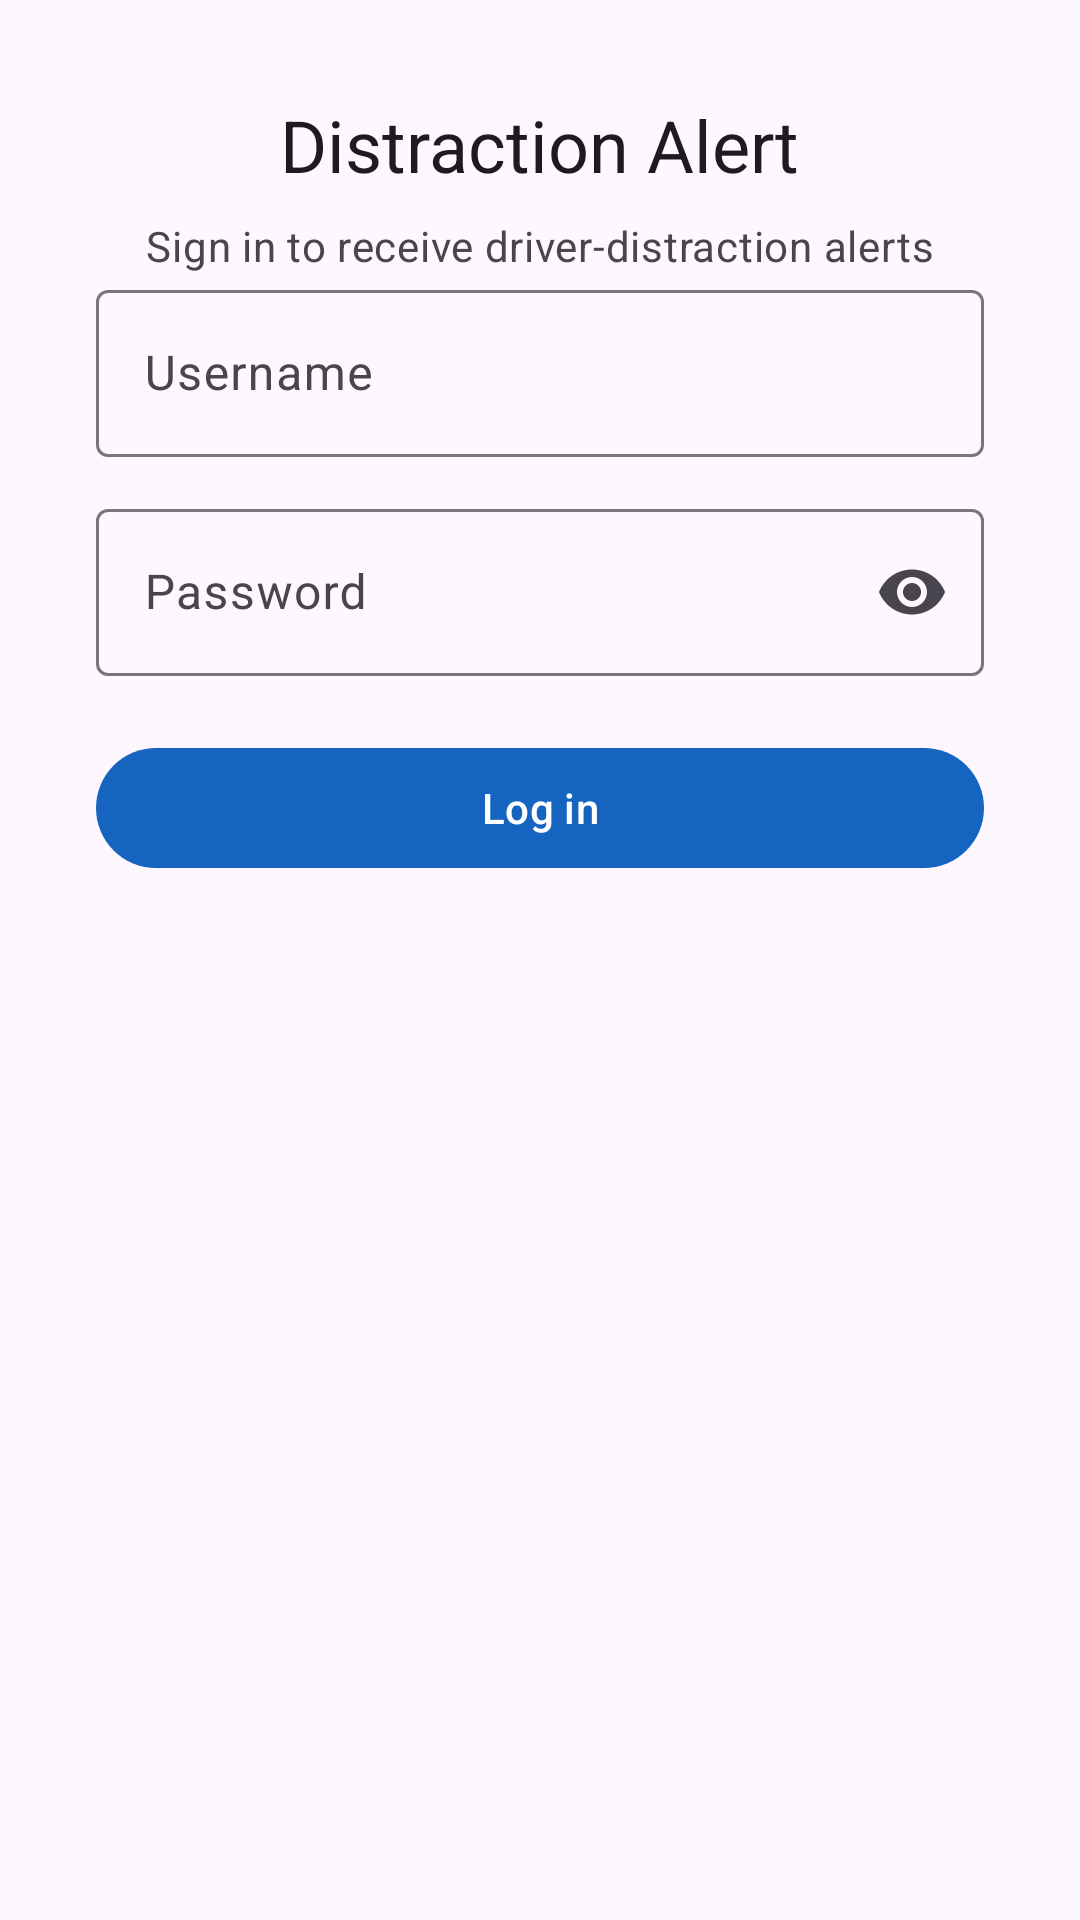

The Android layout XML behind this screen, and the referenced resources:
<!-- AndroidManifest.xml: activity theme Theme.DistractionAlert.NoActionBar -->
<!-- res/layout/activity_login.xml -->
<?xml version="1.0" encoding="utf-8"?>
<androidx.constraintlayout.widget.ConstraintLayout xmlns:android="http://schemas.android.com/apk/res/android"
    xmlns:app="http://schemas.android.com/apk/res-auto"
    xmlns:tools="http://schemas.android.com/tools"
    android:layout_width="match_parent"
    android:layout_height="match_parent"
    android:padding="32dp">

    <TextView
        android:id="@+id/titleText"
        android:layout_width="wrap_content"
        android:layout_height="wrap_content"
        android:text="@string/app_name"
        android:textAppearance="?attr/textAppearanceHeadlineSmall"
        app:layout_constraintEnd_toEndOf="parent"
        app:layout_constraintStart_toStartOf="parent"
        app:layout_constraintTop_toTopOf="parent"
        app:layout_constraintBottom_toTopOf="@id/subtitleText"
        app:layout_constraintVertical_chainStyle="packed" />

    <TextView
        android:id="@+id/subtitleText"
        android:layout_width="wrap_content"
        android:layout_height="wrap_content"
        android:layout_marginTop="8dp"
        android:layout_marginBottom="32dp"
        android:text="@string/login_subtitle"
        android:textAppearance="?attr/textAppearanceBodyMedium"
        android:textColor="?attr/colorOnSurfaceVariant"
        app:layout_constraintEnd_toEndOf="parent"
        app:layout_constraintStart_toStartOf="parent"
        app:layout_constraintTop_toBottomOf="@id/titleText"
        app:layout_constraintBottom_toTopOf="@id/usernameLayout" />

    <com.google.android.material.textfield.TextInputLayout
        android:id="@+id/usernameLayout"
        style="@style/Widget.Material3.TextInputLayout.OutlinedBox"
        android:layout_width="0dp"
        android:layout_height="wrap_content"
        android:hint="@string/username_hint"
        app:layout_constraintEnd_toEndOf="parent"
        app:layout_constraintStart_toStartOf="parent"
        app:layout_constraintTop_toBottomOf="@id/subtitleText">

        <com.google.android.material.textfield.TextInputEditText
            android:id="@+id/usernameInput"
            android:layout_width="match_parent"
            android:layout_height="wrap_content"
            android:inputType="text"
            android:autofillHints="username" />
    </com.google.android.material.textfield.TextInputLayout>

    <com.google.android.material.textfield.TextInputLayout
        android:id="@+id/passwordLayout"
        style="@style/Widget.Material3.TextInputLayout.OutlinedBox"
        android:layout_width="0dp"
        android:layout_height="wrap_content"
        android:layout_marginTop="12dp"
        android:hint="@string/password_hint"
        app:endIconMode="password_toggle"
        app:layout_constraintEnd_toEndOf="parent"
        app:layout_constraintStart_toStartOf="parent"
        app:layout_constraintTop_toBottomOf="@id/usernameLayout">

        <com.google.android.material.textfield.TextInputEditText
            android:id="@+id/passwordInput"
            android:layout_width="match_parent"
            android:layout_height="wrap_content"
            android:inputType="textPassword"
            android:autofillHints="password" />
    </com.google.android.material.textfield.TextInputLayout>

    <TextView
        android:id="@+id/errorText"
        android:layout_width="0dp"
        android:layout_height="wrap_content"
        android:layout_marginTop="8dp"
        android:textColor="?attr/colorError"
        android:visibility="gone"
        tools:text="Incorrect username or password"
        tools:visibility="visible"
        app:layout_constraintEnd_toEndOf="parent"
        app:layout_constraintStart_toStartOf="parent"
        app:layout_constraintTop_toBottomOf="@id/passwordLayout" />

    <com.google.android.material.button.MaterialButton
        android:id="@+id/loginButton"
        android:layout_width="0dp"
        android:layout_height="wrap_content"
        android:layout_marginTop="20dp"
        android:text="@string/login_button"
        app:layout_constraintEnd_toEndOf="parent"
        app:layout_constraintStart_toStartOf="parent"
        app:layout_constraintTop_toBottomOf="@id/errorText" />

    <ProgressBar
        android:id="@+id/loginProgress"
        android:layout_width="wrap_content"
        android:layout_height="wrap_content"
        android:layout_marginTop="16dp"
        android:visibility="gone"
        tools:visibility="visible"
        app:layout_constraintEnd_toEndOf="parent"
        app:layout_constraintStart_toStartOf="parent"
        app:layout_constraintTop_toBottomOf="@id/loginButton" />

</androidx.constraintlayout.widget.ConstraintLayout>
<!-- resources referenced by this layout -->
<resources>
  <string name="app_name">Distraction Alert</string>
  <string name="login_button">Log in</string>
  <string name="login_subtitle">Sign in to receive driver-distraction alerts</string>
  <string name="password_hint">Password</string>
  <string name="username_hint">Username</string>
  <style name="Theme.DistractionAlert.NoActionBar">
          <item name="windowActionBar">false</item>
          <item name="windowNoTitle">true</item>
      </style>
</resources>
